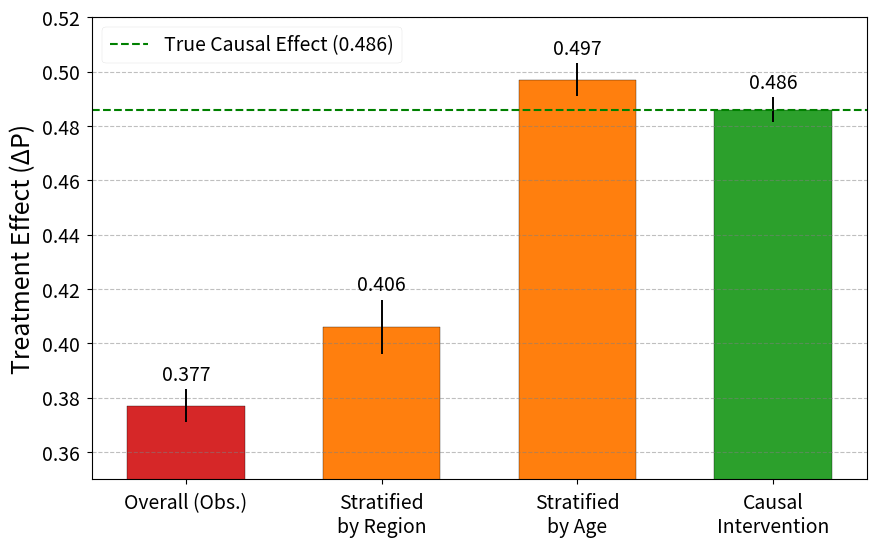

Reproduce this figure in Python.
# This script generates the enhanced bar chart for Figure 2 using the full
# 10-qubit simulation data from Table 2 and saves it as a PDF.

import matplotlib.pyplot as plt
import numpy as np

# --- 1. Data from the 10-Qubit Simulation (Source 26) ---
labels = ['Overall (Obs.)', 'Stratified\nby Region', 'Stratified\nby Age', 'Causal\nIntervention']
mean_effects = [0.377, 0.406, 0.497, 0.486]

# Calculate the error values (half of the confidence interval width)
ci_95 = [
    [0.371, 0.383],  # Observational CI
    [0.396, 0.416],  # Region Stratified CI
    [0.491, 0.503],  # Age Stratified CI
    [0.481, 0.490]   # Causal CI
]
errors = [(upper - lower) / 2 for lower, upper in ci_95]

# --- 2. Create the Bar Chart ---
plt.style.use('seaborn-v0_8-paper')
fig, ax = plt.subplots(figsize=(10, 6))

# Use a progressive color scheme to tell the story
colors = ['#d62728', '#ff7f0e', '#ff7f0e', '#2ca02c'] # Red -> Orange -> Green
bar_labels = ['Biased Observation', 'Partial Correction', 'Partial Correction', 'True Effect']
bars = ax.bar(labels, mean_effects, yerr=errors, capsize=5, color=colors, edgecolor='black', width=0.6)

# --- 3. Add Labels, Title, and a Reference Line for the True Effect ---
ax.set_ylabel('Treatment Effect (ΔP)', fontsize=18)
#ax.set_title("Correcting Confounding Bias in 10-Qubit Simulation", fontsize=16, pad=20)
ax.set_ylim(0.35, 0.52) # Adjust ylim to focus on the differences
plt.xticks(fontsize=14)
plt.yticks(fontsize=14)

# Add a horizontal dashed line for the "true" causal effect
true_effect_value = 0.486
ax.axhline(true_effect_value, color='green', linestyle='--', linewidth=1.5, label=f'True Causal Effect ({true_effect_value})')
ax.legend(fontsize=14)

ax.bar_label(bars, fmt='%.3f', padding=3, fontsize=14)
ax.yaxis.grid(True, linestyle='--', which='major', color='grey', alpha=0.5)

# --- 4. Save the Figure as a PDF ---
plt.savefig('figure_2_10q_enhanced.pdf', bbox_inches='tight')

print("Enhanced Figure 2 has been successfully generated and saved as 'figure_2_10q_enhanced.pdf'")

# To display the plot directly, uncomment the line below
# plt.show()
